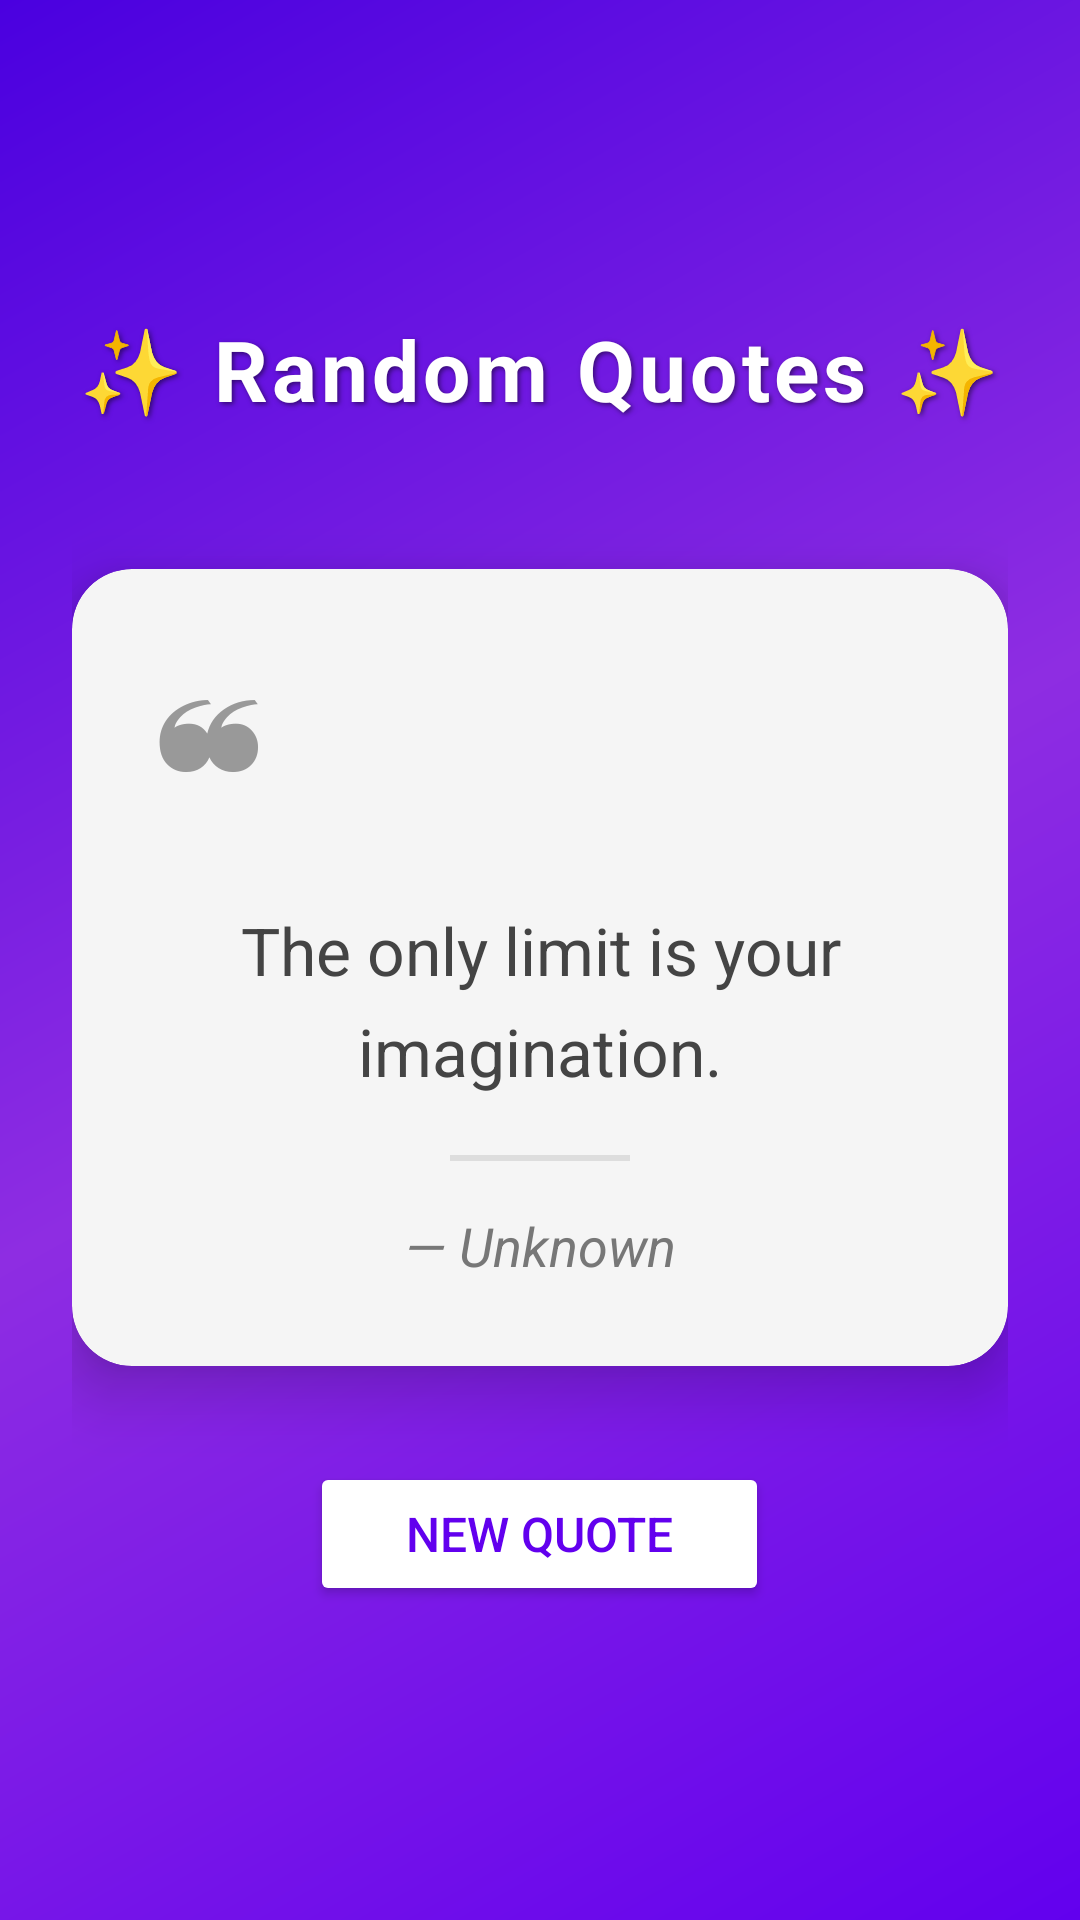

The Android layout XML behind this screen, and the referenced resources:
<!-- AndroidManifest.xml: application theme Theme.CodeAlpha_QuoteGenetator -->
<!-- res/layout/activity_main.xml -->
<?xml version="1.0" encoding="utf-8"?>
<LinearLayout xmlns:android="http://schemas.android.com/apk/res/android"
    xmlns:app="http://schemas.android.com/apk/res-auto"
    android:id="@+id/main"
    android:layout_width="match_parent"
    android:layout_height="match_parent"
    android:orientation="vertical"
    android:gravity="center"
    android:padding="24dp"
    android:background="@drawable/gradient_bg">

    
    <TextView
        android:layout_width="wrap_content"
        android:layout_height="wrap_content"
        android:text="✨ Random Quotes ✨"
        android:textSize="28sp"
        android:textStyle="bold"
        android:textColor="#FFFFFF"
        android:letterSpacing="0.05"
        android:layout_marginBottom="48dp"
        android:shadowColor="#80000000"
        android:shadowDx="2"
        android:shadowDy="2"
        android:shadowRadius="4"/>

    
    <androidx.cardview.widget.CardView
        android:layout_width="match_parent"
        android:layout_height="wrap_content"
        app:cardCornerRadius="20dp"
        app:cardElevation="12dp"
        app:cardBackgroundColor="#F5F5F5"
        android:layout_marginBottom="32dp">

        <LinearLayout
            android:layout_width="match_parent"
            android:layout_height="wrap_content"
            android:orientation="vertical"
            android:padding="28dp">

            
            <TextView
                android:layout_width="wrap_content"
                android:layout_height="wrap_content"
                android:text="❝"
                android:textSize="50sp"
                android:textColor="#999999"
                android:layout_marginBottom="16dp"/>

            
            <TextView
                android:id="@+id/quoteTextView"
                android:layout_width="match_parent"
                android:layout_height="wrap_content"
                android:text="The only limit is your imagination."
                android:textSize="22sp"
                android:textStyle="normal"
                android:textColor="#444444"
                android:lineSpacingExtra="8dp"
                android:gravity="center"/>

            
            <View
                android:layout_width="60dp"
                android:layout_height="2dp"
                android:background="#DDDDDD"
                android:layout_marginTop="20dp"
                android:layout_marginBottom="16dp"
                android:layout_gravity="center"/>

            
            <TextView
                android:id="@+id/authorTextView"
                android:layout_width="match_parent"
                android:layout_height="wrap_content"
                android:text="— Unknown"
                android:textSize="18sp"
                android:textStyle="italic"
                android:textColor="#777777"
                android:gravity="center"/>

        </LinearLayout>

    </androidx.cardview.widget.CardView>

    
    <Button
        android:id="@+id/newQuoteButton"
        android:layout_width="wrap_content"
        android:layout_height="wrap_content"
        android:text="New Quote"
        android:textSize="16sp"
        android:textColor="#6200EE"
        android:backgroundTint="#FFFFFF"
        android:paddingLeft="32dp"
        android:paddingRight="32dp"
        android:paddingTop="12dp"
        android:paddingBottom="12dp"
        android:fontFamily="sans-serif-medium"
        app:cornerRadius="30dp"
        app:elevation="8dp"/>

</LinearLayout>
<!-- resources referenced by this layout -->
<resources>
  <!-- drawable gradient_bg (drawable) -->
  <?xml version="1.0" encoding="utf-8"?>
  <shape xmlns:android="http://schemas.android.com/apk/res/android"
      android:shape="rectangle">
      <gradient
          android:angle="135"
          android:centerColor="#8E2DE2"
          android:endColor="#4A00E0"
          android:startColor="#6200EE"
          android:type="linear" />
  </shape>
  <style name="Theme.CodeAlpha_QuoteGenetator" parent="Base.Theme.CodeAlpha_QuoteGenetator" />
  <style name="Base.Theme.CodeAlpha_QuoteGenetator" parent="Theme.Material3.DayNight.NoActionBar">
          
          
      </style>
</resources>
